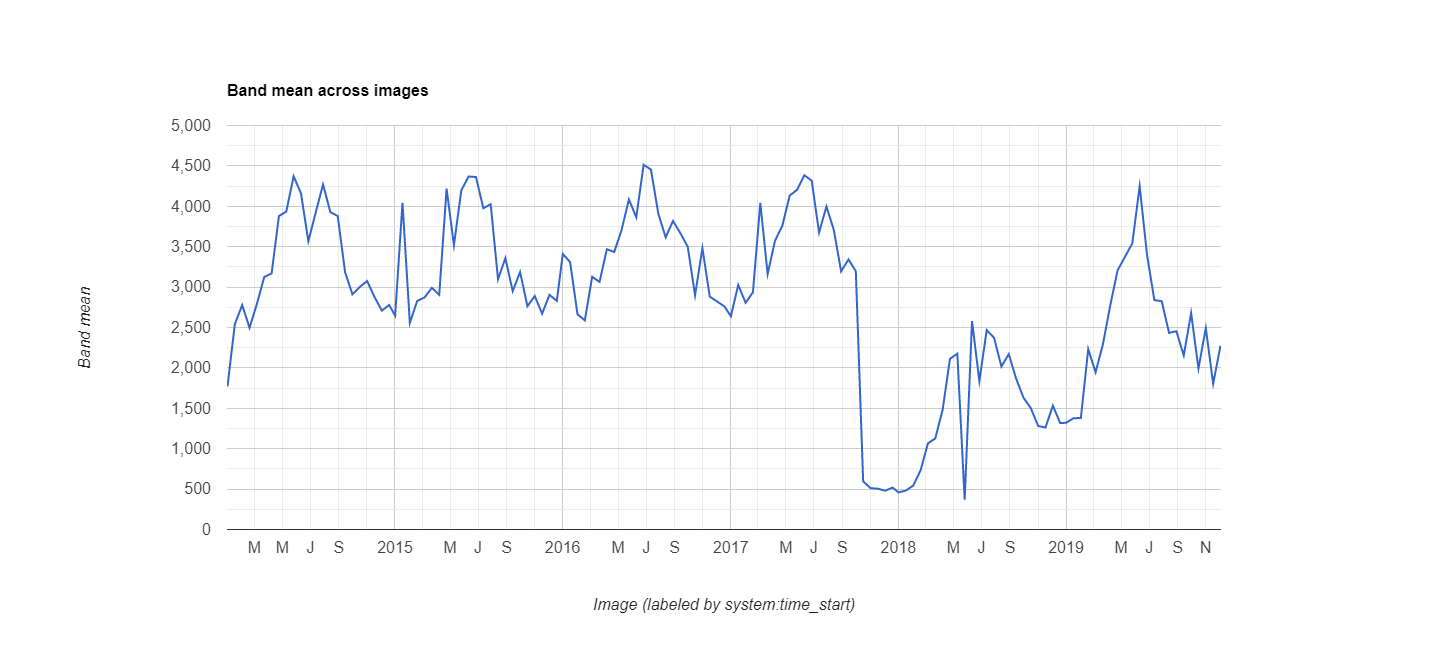

The table this chart was drawn from, first rows:
datetime, EVI, label1, label2
2014/1/1, 0.1771, 0, 0
2014/1/17, 0.2542, 0, 0
2014/2/2, 0.2778, 0, 0
2014/2/18, 0.2496, 0, 0
2014/3/6, 0.2792, 0, 0
2014/3/22, 0.3125, 0, 0
2014/4/7, 0.3169, 0, 0
2014/4/23, 0.388, 0, 0
2014/5/9, 0.3935, 0, 0
2014/5/25, 0.4372, 0, 0
2014/6/10, 0.416, 0, 0
2014/6/26, 0.3568, 0, 0
2014/7/12, 0.3922, 0, 0
2014/7/28, 0.427, 0, 0
2014/8/13, 0.3928, 0, 0
2014/8/29, 0.388, 0, 0
2014/9/14, 0.3185, 0, 0
2014/9/30, 0.291, 0, 0
2014/10/16, 0.3002, 0, 0
2014/11/1, 0.3075, 0, 0
2014/11/17, 0.2879, 0, 0
2014/12/3, 0.2709, 0, 0
2014/12/19, 0.2779, 0, 0
2015/1/1, 0.2647, 0, 0
2015/1/17, 0.4042, 0, 0
2015/2/2, 0.2556, 0, 0
2015/2/18, 0.2828, 0, 0
2015/3/6, 0.2872, 0, 0
2015/3/22, 0.2991, 0, 0
2015/4/7, 0.2904, 0, 0
2015/4/23, 0.4218, 0, 0
2015/5/9, 0.3518, 0, 0
2015/5/25, 0.4197, 0, 0
2015/6/10, 0.4369, 0, 0
2015/6/26, 0.4362, 0, 0
2015/7/12, 0.3976, 0, 0
2015/7/28, 0.4026, 0, 0
2015/8/13, 0.3097, 0, 0
2015/8/29, 0.3358, 0, 0
2015/9/14, 0.295, 0, 0
2015/9/30, 0.3187, 0, 0
2015/10/16, 0.2763, 0, 0
2015/11/1, 0.289, 0, 0
2015/11/17, 0.2671, 0, 0
2015/12/3, 0.2904, 0, 0
2015/12/19, 0.2829, 0, 0
2016/1/1, 0.341, 0, 0
2016/1/17, 0.3309, 0, 0
2016/2/2, 0.2664, 0, 0
2016/2/18, 0.2588, 0, 0
2016/3/5, 0.3128, 0, 0
2016/3/21, 0.3064, 0, 0
2016/4/6, 0.3468, 0, 0
2016/4/22, 0.3435, 0, 0
2016/5/8, 0.3707, 0, 0
2016/5/24, 0.4085, 0, 0
2016/6/9, 0.3864, 0, 0
2016/6/25, 0.4514, 0, 0
2016/7/11, 0.4454, 0, 0
2016/7/27, 0.3908, 0, 0
... 78 more rows
